Run: headless pygame with SDL's dummy video driver; simulated clock (each Clock.tick advances the game by its frame time, no real sleeping); random seed 0; keys injected as events and as key.get_pressed() state; no mouse input.
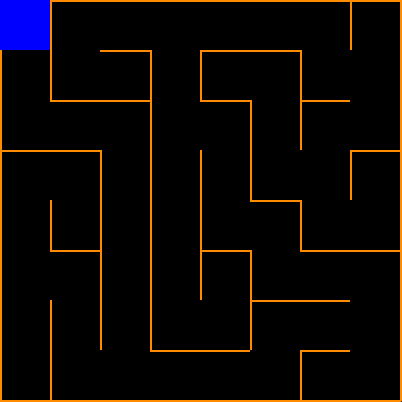
Frame 1 of 4 · flips 1–60 · no input
Frame 2 of 4 · flips 61–180 · tapped SPACE, RETURN · held RIGHT (→), D · screen unchanged from frame 1, image omitted
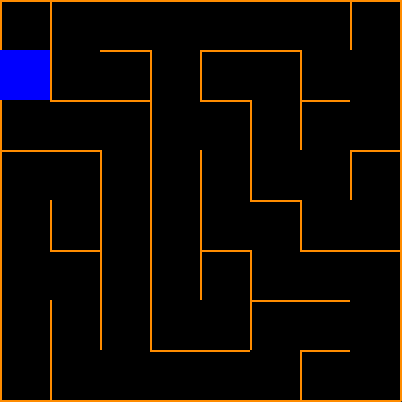
Frame 3 of 4 · flips 181–300 · held DOWN (↓), S
Frame 4 of 4 · flips 301–420 · held LEFT (←), A, UP (↑), W · screen same as frame 1, image omitted

The pygame program that drew these frames:

import pygame
from random import choice

# Smaller Window
WIDTH, HEIGHT, TILE = 402, 402, 50
cols, rows = WIDTH // TILE, HEIGHT // TILE  
BLUE = (0, 0, 255)

# Initialize Pygame
pygame.init()
sc = pygame.display.set_mode((WIDTH, HEIGHT))
pygame.display.set_caption("Maze Game")
clock = pygame.time.Clock()


class Cell:
    def __init__(self, x, y):
        self.x, self.y = x, y
        self.walls = {side: True for side in ('top', 'right', 'bottom', 'left')}
        self.visited = False

    def draw(self, sc):
        x, y = self.x * TILE, self.y * TILE
        if self.visited:
            pygame.draw.rect(sc, pygame.Color('black'), (x, y, TILE, TILE))

        directions = {'top': (x, y, x + TILE, y), 'right': (x + TILE, y, x + TILE, y + TILE),
                      'bottom': (x, y + TILE, x + TILE, y + TILE), 'left': (x, y, x, y + TILE)}

        for wall, coords in directions.items():
            if self.walls[wall]:
                pygame.draw.line(sc, pygame.Color('darkorange'), coords[:2], coords[2:], 2)

    def check_neighbors(self, grid_cells):
        neighbors = [self._get_cell(dx, dy, grid_cells) for dx, dy in [(0, -1), (1, 0), (0, 1), (-1, 0)]]
        unvisited = [n for n in neighbors if n and not n.visited]
        return choice(unvisited) if unvisited else None

    def _get_cell(self, dx, dy, grid_cells):
        x, y = self.x + dx, self.y + dy
        return grid_cells[x + y * cols] if 0 <= x < cols and 0 <= y < rows else None


def remove_walls(a, b):
    dx, dy = a.x - b.x, a.y - b.y
    if dx == 1: a.walls['left'], b.walls['right'] = False, False
    if dx == -1: a.walls['right'], b.walls['left'] = False, False
    if dy == 1: a.walls['top'], b.walls['bottom'] = False, False
    if dy == -1: a.walls['bottom'], b.walls['top'] = False, False


def generate_maze():
    grid = [Cell(col, row) for row in range(rows) for col in range(cols)]
    current, stack = grid[0], []
    visited_count = 1

    while visited_count < len(grid):
        current.visited = True
        next_cell = current.check_neighbors(grid)
        if next_cell:
            next_cell.visited = True
            visited_count += 1
            stack.append(current)
            remove_walls(current, next_cell)
            current = next_cell
        elif stack:
            current = stack.pop()

    return grid

def main():
    grid_cells = generate_maze()
    player_pos = [0, 0]
    end = [cols - 1, rows - 1]

    running = True
    while running:
        sc.fill(pygame.Color('gray20'))  # Background color
        for cell in grid_cells:
            cell.draw(sc)

        pygame.draw.rect(sc, BLUE, (player_pos[0] * TILE, player_pos[1] * TILE, TILE, TILE))
        pygame.display.flip()
        clock.tick(30)

        for event in pygame.event.get():
            if event.type == pygame.QUIT:
                running = False
            elif event.type == pygame.KEYDOWN:
                current_cell = grid_cells[player_pos[0] + player_pos[1] * cols]  # Get current cell
                
                if event.key == pygame.K_LEFT and player_pos[0] > 0 and not current_cell.walls['left']:
                    player_pos[0] -= 1
                elif event.key == pygame.K_RIGHT and player_pos[0] < cols - 1 and not current_cell.walls['right']:
                    player_pos[0] += 1
                elif event.key == pygame.K_UP and player_pos[1] > 0 and not current_cell.walls['top']:
                    player_pos[1] -= 1
                elif event.key == pygame.K_DOWN and player_pos[1] < rows - 1 and not current_cell.walls['bottom']:
                    player_pos[1] += 1
                    
        if player_pos == end:
            running = False

    pygame.quit()


if __name__ == "__main__":
    main()
